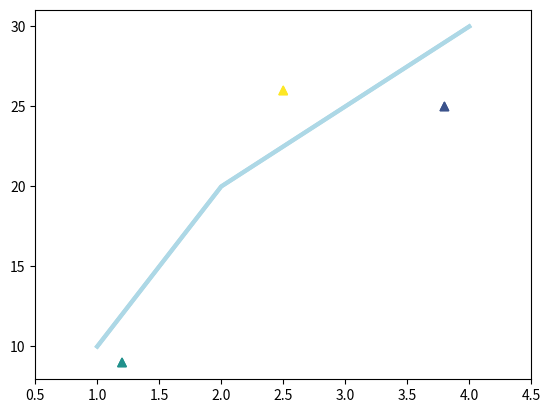
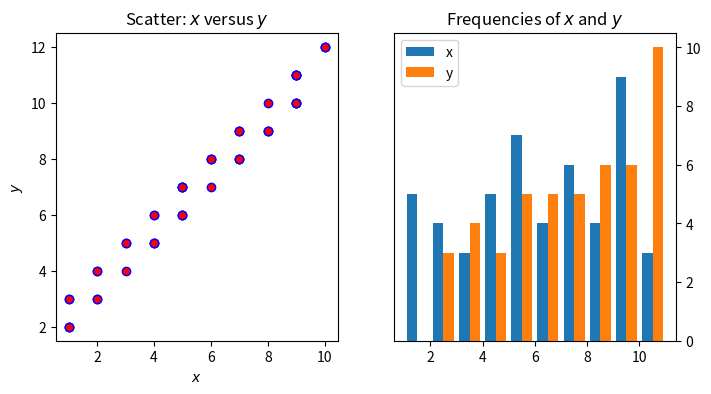

The matplotlib source for these figures, in order: (Note: this script raises an exception after producing the figures.)
import numpy as np    # we import numpy

python_array = [1, 2, 3, 4, 5, 6, 7, 8, 9, 10]
numpy_array  = np.array([1, 2, 3, 4, 5, 6, 7, 8, 9, 10])

print(type(python_array))
print(type(numpy_array))


print( numpy_array.dtype )


# NumPy arrays
numpy_array = np.array(python_array) # numpy arrays can be created from lists!
print(numpy_array)                   # the original array
print(numpy_array + 1)               # add 1 to each element of the list
print(numpy_array + numpy_array)     # sum of two numpy arrays
print(numpy_array * 2)               # each array element multiplied by 2



np_2d_arr = np.array ( [                          # define 2d NumPy array
                        [1, 2, 3, 4, 5],
                        [6, 7, 8, 9, 10]
                        ] )
print(np_2d_arr)
print(np_2d_arr + np_2d_arr)

print('original shape: ', np_2d_arr.shape)        # inspect 'shape' of array

np_2d_arr_reshaped = np_2d_arr.reshape(5, 2)      # change 'shape' of array
print('reshaped:       ',np_2d_arr_reshaped.shape)             

print(np_2d_arr[1, 1])   # second element (index==1) in axes 0, 1
  
print(np_2d_arr[:, 1])   # all elements along axis0 where index of axis1 ==1

print(np_2d_arr[1, :])   # all elements along axis1 where index of axis0 ==1

print(np_2d_arr[1])      # this is equivalent to [1, :]

print(np_2d_arr[1, 1:4]) # selection of elements ('slice') of axis1, with axis0==1 fixed 

np_md_arr = np.zeros( (3,3,3,2) )  # create 4D array with 
                                   # 3 elements along the 0th, 1st, 2nd
                                   # 2 elements along the 3rd axis                              
#print(np_md_arr)
#print(np_md_arr[:,:,1, 0])



print("ndim:     ", np_md_arr.ndim)    # number of axes / dimensions
print("shape:    ", np_md_arr.shape)   # tuple of integers, i-th integer corresponds to size 
                                       # of array in i-th dimension
print("size:     ", np_md_arr.size)    # total number of elements in array
print("type:     ", np_md_arr.dtype)   # type of elements in array
print("itemsize: ",np_md_arr.itemsize) # size of bytes of each element of the array

numpy_array = np.array([1,9,2,8,3,7,4,6,5])
print("sum:          ", numpy_array.sum())
print("mean:         ", numpy_array.mean())
print("max:          ", numpy_array.max())

print("array:        ", numpy_array)
numpy_array.sort()
print("sorted array: ", numpy_array)

import numpy.distutils.system_info as sysinfo
print("This is a %i-bit architecture."%sysinfo.platform_bits)

print("NumPy array data type: ", np_md_arr.dtype)   
print("Size of each element in bytes: ", np_md_arr.itemsize)

print(np.iinfo(np.int64))
print(np.finfo(np.float64))

array = [1, 2, 3, 4, 5, 6, 7, 8, 9, 10]

# 8 bit integer
numpy_array  = np.array(array, dtype=np.int8)
print("bytes per int8: ",numpy_array.itemsize)

# 16 bit integer
numpy_array  = np.array(array, dtype=np.int16)
print("bytes per int16: ",numpy_array.itemsize)

# 64 bit integer
numpy_array  = np.array(array, dtype=np.int64)
print("bytes per int64: ",numpy_array.itemsize)

# 16 bit float
numpy_array  = np.array(array, dtype=np.float16)
print("bytes per float16: ",numpy_array.itemsize)

# 128 bit float
numpy_array  = np.array(array, dtype=np.float128)
print("bytes per float128: ",numpy_array.itemsize)

info = np.iinfo(np.int8)
print(info)

array = [info.min, info.max, info.min-1, info.max+1, 2*info.max, 1e8]
numpy_array  = np.array(array)
print("original array: ", numpy_array)
print("array as int8:  ", numpy_array.astype(np.int8))

info = np.finfo(np.float16)
print(info)

array = [info.min, info.max, info.max+10, info.max+100, 1e-8]
numpy_array  = np.array(array)
print("original array:    ", numpy_array)
print("array as float16:  ", numpy_array.astype(np.float16))

import matplotlib.pyplot as plt

fig = plt.figure(figsize=plt.figaspect(0.5))
ax = fig.add_subplot(111) 
ax.set(xlim=[0.5, 4.5], ylim=[-2, 8], 
       title='An empty figure',
       ylabel='Y-Axis', xlabel='X-Axis')
plt.show()

# Plotting on axes

fig = plt.figure()
ax = fig.add_subplot(111)
ax.plot([1, 2, 3, 4], 
        [10, 20, 25, 30], 
        color='lightblue', linewidth=3)
ax.scatter([0.3, 3.8, 1.2, 2.5], 
           [11, 25, 9, 26], 
           c=[1, 2, 3, 5], marker='^')
ax.set_xlim(0.5, 4.5)
plt.show()

# Plotting with pyplot
plt.plot([1, 2, 3, 4], [10, 20, 25, 30], color='lightblue', linewidth=3)
plt.scatter([0.3, 3.8, 1.2, 2.5], [11, 25, 9, 26], c=[1, 2, 3, 5], marker='^')
plt.xlim(0.5, 4.5)
plt.show()

# `plt` simply uses the current axis:
#ax = plt.gca()                           # gca -> get current axis
#ax.set_xlim(1, 4.5)

# multiple axes, i.e. subplots

fig, axes = plt.subplots(nrows=2, ncols=2)
plt.show()

print("The 'axes' object is of type %s with shape "%type(axes), axes.shape)

fig, axes = plt.subplots(nrows=2, ncols=2)
axes[0,0].set(title='Upper Left')
axes[0,1].set(title='Upper Right')
axes[1,0].set(title='Lower Left')
axes[1,1].set(title='Lower Right')

for ax in axes.flat:
    ax.set(xticks=[], yticks=[])            # Remove all xticks and yticks...

plt.show()

# generate some data
x = np.random.randint(low=1, high=11, size=50)
y = x + np.random.randint(1, 3, size=x.size)
data = np.column_stack((x, y))

# create figure with 2 subplots
fig, axes = plt.subplots(nrows=1, ncols=2, figsize=(8, 4))
# define content of 1st subplot
axes[0].scatter(x=x, y=y, marker='o', c='r', edgecolor='b')
axes[0].set_title('Scatter: $x$ versus $y$')
axes[0].set_xlabel('$x$')
axes[0].set_ylabel('$y$')
# define content of 2nd subplot
axes[1].hist(data, bins=np.arange(data.min(), data.max()),label=('x', 'y'))
axes[1].legend(loc='best')
axes[1].set_title('Frequencies of $x$ and $y$')
axes[1].yaxis.tick_right()




# this only works when executed in colab
from google.colab import files    # we need this to interact 
                                  # with the remote file system
figure_name = 'test_fig.png'
fig.savefig(figure_name, dpi=300) # this is the standard matplotlib save command
                                  # Note that this is a command of a 'figure' object
files.download(figure_name)       # download file to your local machine

import numpy as np
import pandas as pd

df = pd.DataFrame(np.random.randn(8, 3),columns=['A', 'B', 'C'])

print(df)

print("columns: ", df.columns)
print("index:   ", df.index)

colA = df.A     # or df['A']

print( type(colA) )

print("Name of Series: ", colA.name)
print("Index of Series: ", colA.index)
print("values of Series: ", colA.values)
print("DataType of Series: ", colA.dtype)

print( type(colA.values) )

df['new'] = df['A'] + df['B']**2

print(df)

print( df.loc[3, 'new'] )

df.loc[3, 'new'] = 10

print( df.loc[3, 'new'] )

df.loc[8, 'new'] = 1

print(df)

array_1 = np.random.randn( 10 )
array_2 = np.random.randn( 10 )
array_3 = np.random.randn( 10 )
array_4 = np.random.randn( 10 )

array_dict = {"my_first_array" : array_1,
              "my_second_array" : array_2,
              "my_third_array" : array_3,
              "my_fourth_array" : array_4}

df = pd.DataFrame(array_dict)

df

df.plot.scatter(x="my_first_array", y="my_third_array")